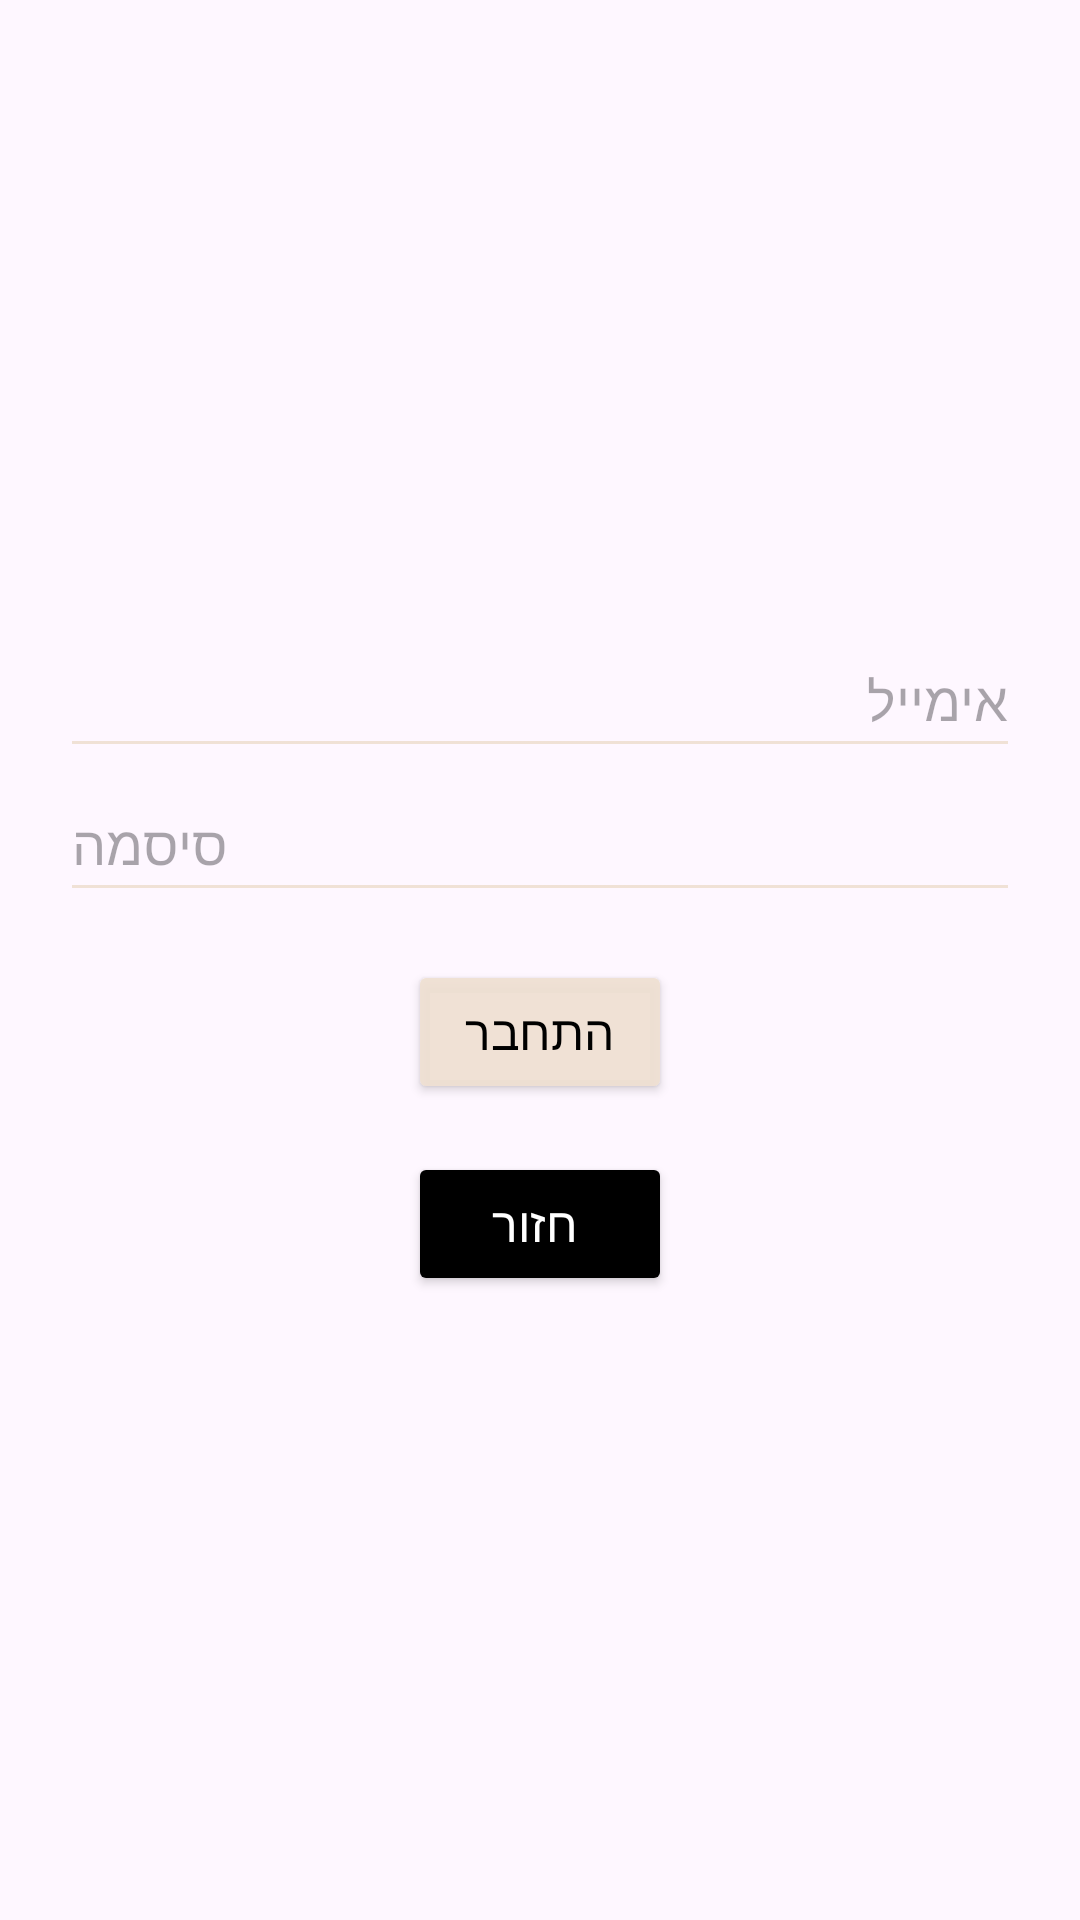

This screen was rendered from an Android layout file. Write that file and the resources it references.
<!-- AndroidManifest.xml: application theme Theme.QueueManagementApp -->
<!-- res/layout/fragment_admin_login.xml -->
<?xml version="1.0" encoding="utf-8"?>
<LinearLayout xmlns:android="http://schemas.android.com/apk/res/android"
    android:layout_width="match_parent"
    android:layout_height="match_parent"
    android:orientation="vertical"
    android:gravity="center"
    android:padding="20dp">

    <EditText
        android:id="@+id/et_admin_email"
        android:layout_width="match_parent"
        android:layout_height="wrap_content"
        android:hint="אימייל"
        android:inputType="textEmailAddress"
        android:backgroundTint="@color/warm_beige"

        android:minHeight="48dp" />

    <EditText
        android:id="@+id/et_admin_password"
        android:layout_width="match_parent"
        android:layout_height="wrap_content"
        android:hint="סיסמה"
        android:inputType="textPassword"
        android:backgroundTint="@color/warm_beige"

        android:minHeight="48dp" />

    <Button
        android:id="@+id/btn_admin_login_confirm"
        android:layout_width="wrap_content"
        android:layout_height="wrap_content"
        android:text="התחבר"
        android:textSize="16sp"
        android:textColor="@color/black"
        android:backgroundTint="@color/warm_beige"
        android:padding="12dp"
        android:layout_marginTop="16dp"/>
    <Button
        android:id="@+id/btn_main_back"
        android:layout_width="wrap_content"
        android:layout_height="wrap_content"
        android:text=" חזור"
        android:textSize="16sp"
        android:textColor="@color/white"
        android:backgroundTint="@color/black"
        android:padding="12dp"
        android:layout_marginTop="16dp"/>


</LinearLayout>
<!-- resources referenced by this layout -->
<resources>
  <color name="black">#FF000000</color>
  <color name="warm_beige">#EFEFE0D3</color>
  <color name="white">#FFFFFFFF</color>
  <style name="Theme.QueueManagementApp" parent="Base.Theme.QueueManagementApp" />
  <style name="Base.Theme.QueueManagementApp" parent="Theme.Material3.DayNight.NoActionBar">
  
      </style>
</resources>
